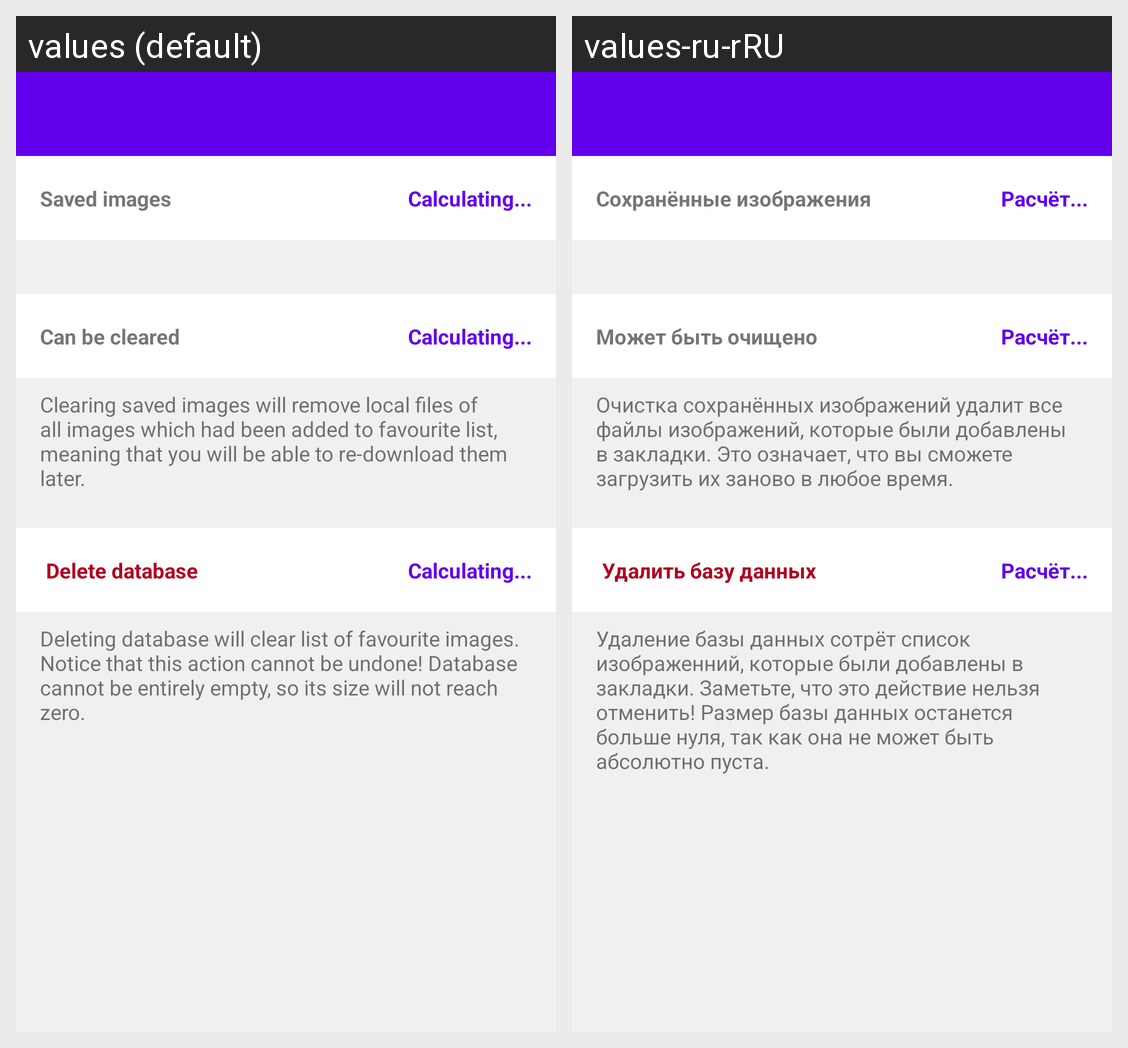

For this localized Android screen grid, give each drawn string resource with its value in every locale shown.
Android screen res/layout/activity_settings.xml rendered under 2 locales, left to right: values (default), values-ru-rRU. Device: Nexus 5 (rendered at 1080×1920; each locale shown at half size, 540×960, under a caption strip naming it); theme AppTheme.
Strings drawn on this screen, with the default value and each locale's value (text and hints the layout hard-codes, and strings that could not be matched under every locale, appear in the picture but are not listed):

saved_images
  values: Saved images
  values-ru-rRU: Сохранённые изображения

calculating
  values: Calculating...
  values-ru-rRU: Расчёт...

can_be_cleared
  values: Can be cleared
  values-ru-rRU: Может быть очищено

clear_description
  values: Clearing saved images will remove local files of all images which had been added to favourite list, meaning that you will be able to re-download them later.
  values-ru-rRU: Очистка сохранённых изображений удалит все файлы изображений, которые были добавлены в закладки. Это означает, что вы сможете загрузить их заново в любое время.

delete_database
  values: Delete database
  values-ru-rRU: Удалить базу данных

delete_description
  values: Deleting database will clear list of favourite images. Notice that this action cannot be undone! Database cannot be entirely empty, so its size will not reach zero.
  values-ru-rRU: Удаление базы данных сотрёт список изображенний, которые были добавлены в закладки. Заметьте, что это действие нельзя отменить! Размер базы данных останется больше нуля, так как она не может быть абсолютно пуста.
